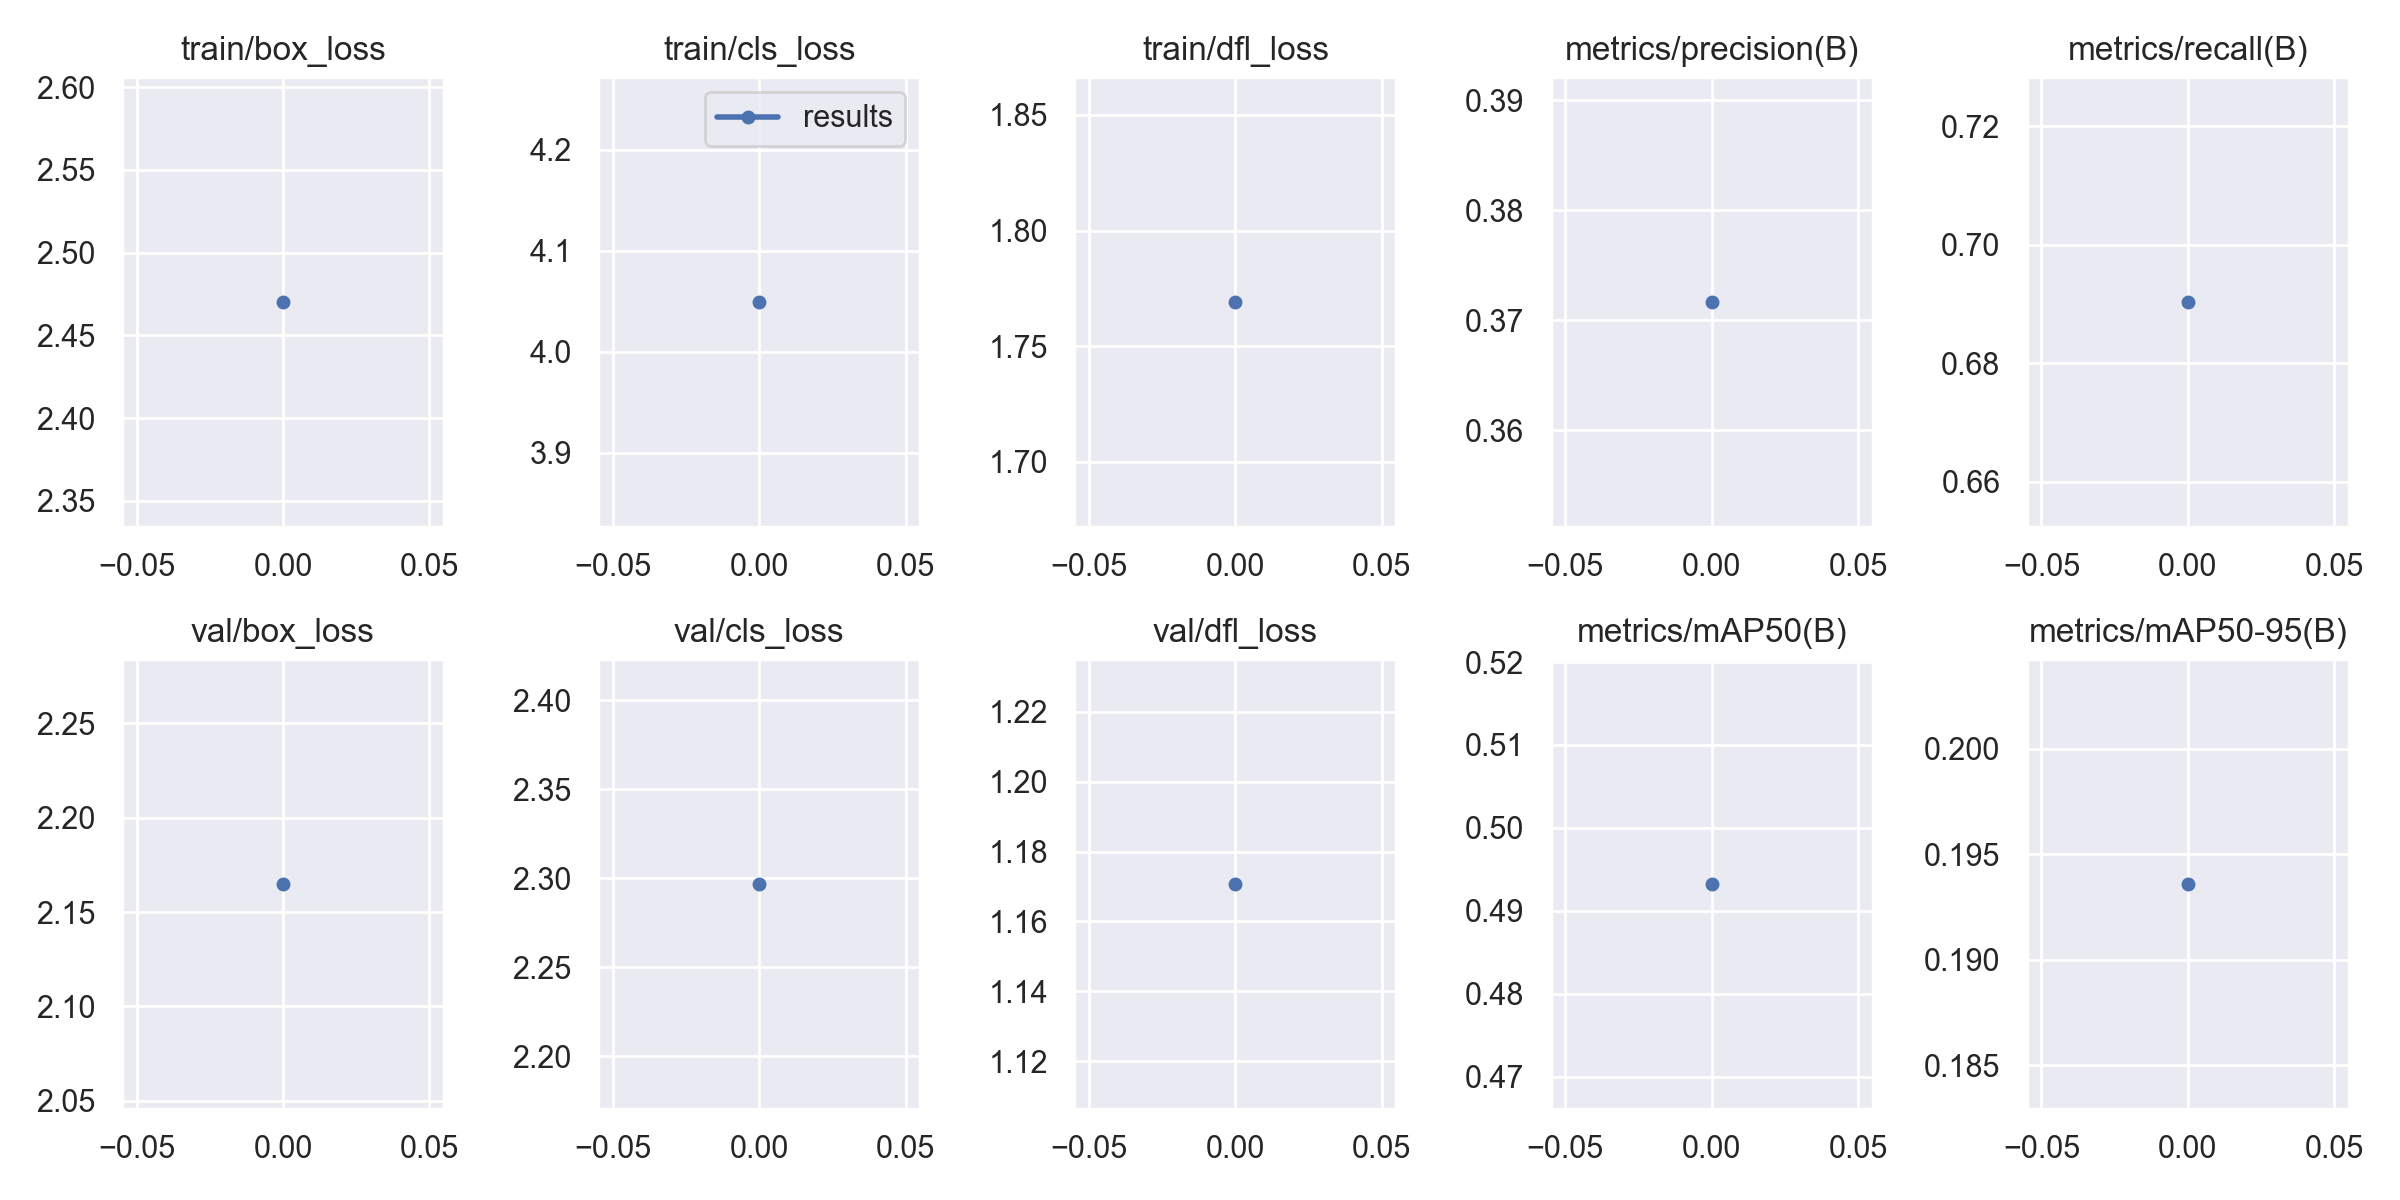

The file beside this chart, header and first rows:
epoch, train/box_loss, train/cls_loss, train/dfl_loss, metrics/precision(B), metrics/recall(B), metrics/mAP50(B), metrics/mAP50-95(B), val/box_loss, val/cls_loss, val/dfl_loss, lr/pg0, lr/pg1, lr/pg2
0, 2.47, 4.049, 1.769, 0.3717, 0.6904, 0.4933, 0.1936, 2.165, 2.297, 1.171, 0.1, 0, 0
